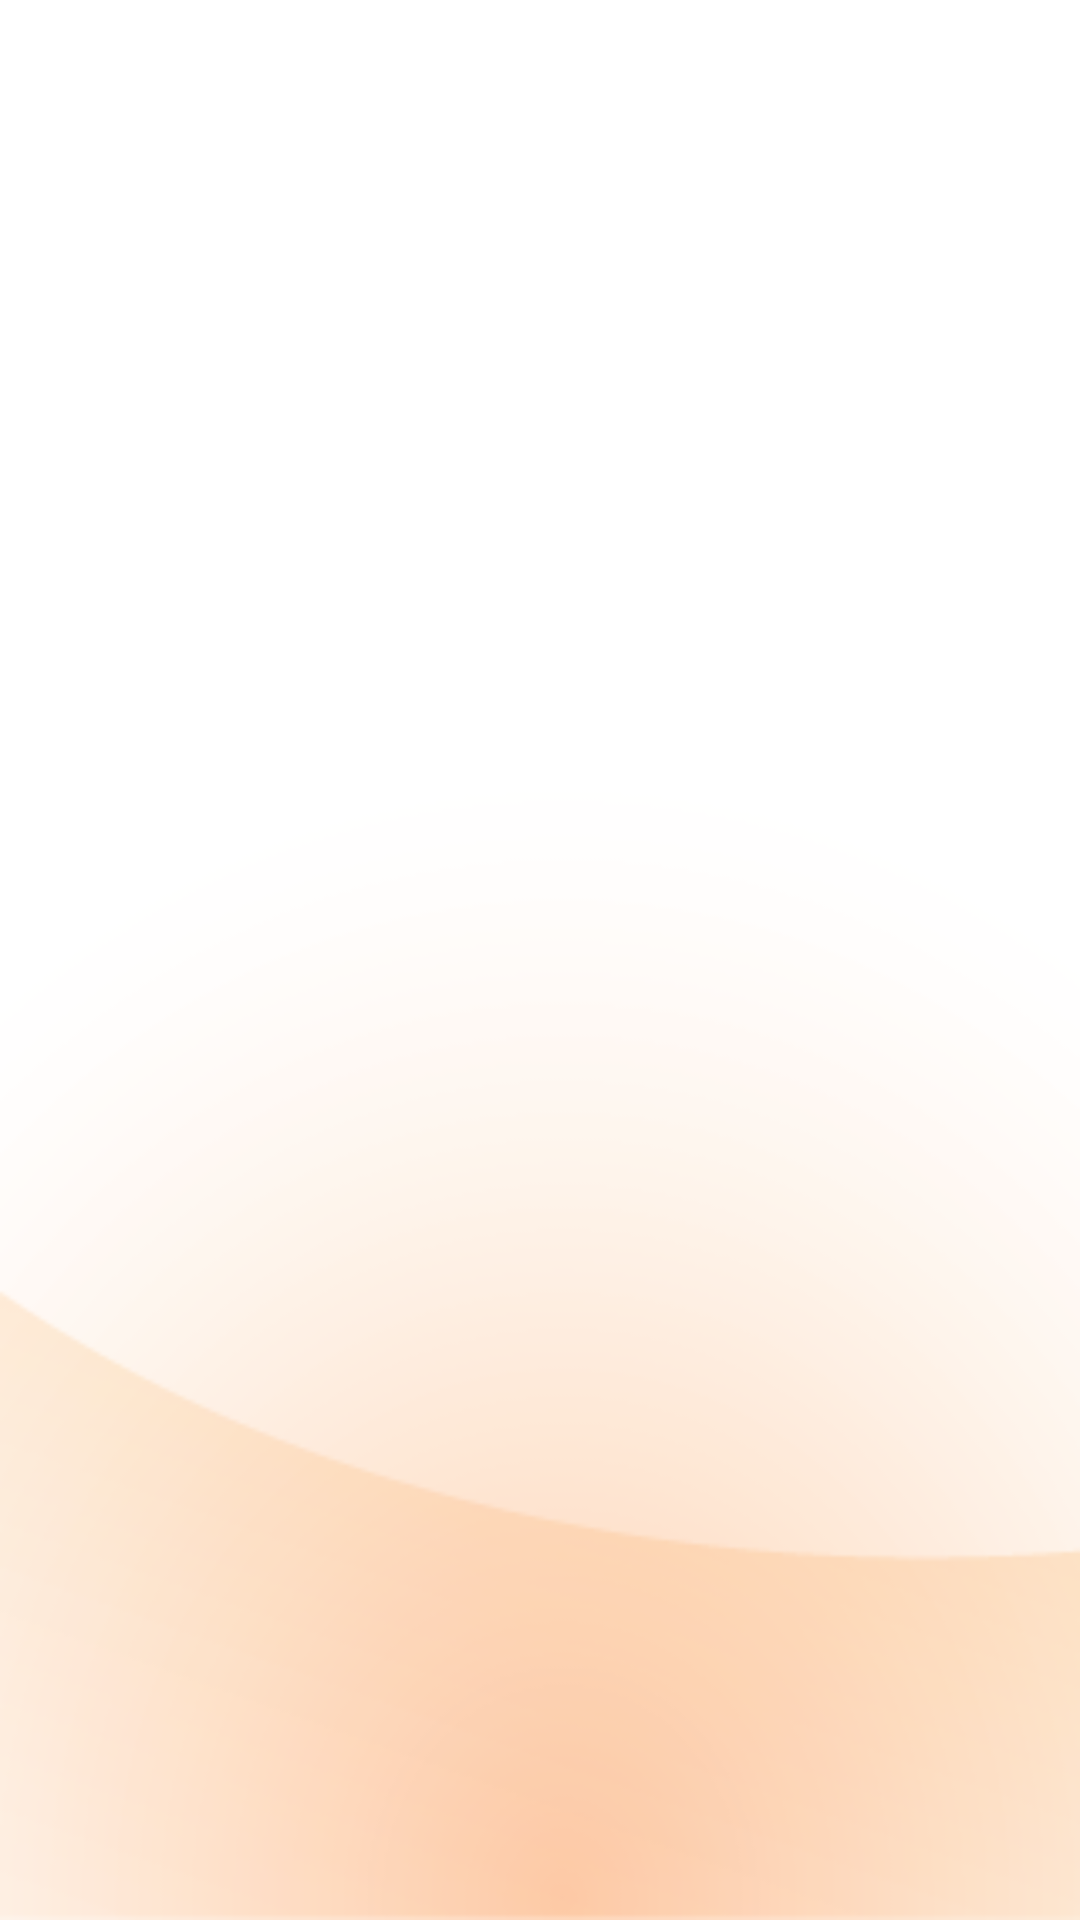

Write the Android layout XML for this screen, with the resource values it uses.
<!-- AndroidManifest.xml: activity theme android:Theme.NoTitleBar -->
<!-- res/layout/activity_main.xml -->
<RelativeLayout xmlns:android="http://schemas.android.com/apk/res/android"
    xmlns:tools="http://schemas.android.com/tools"
    android:layout_width="match_parent"
    android:layout_height="match_parent"
    android:background="@drawable/background"
    tools:context=".MainActivity" >

    <FrameLayout android:layout_width="fill_parent"
        android:layout_height="fill_parent"
        android:id="@+id/content"></FrameLayout>

</RelativeLayout>
<!-- resources referenced by this layout -->
<resources>
  <!-- drawable background: png bitmap (drawable-hdpi, 16065 bytes) -->
</resources>
